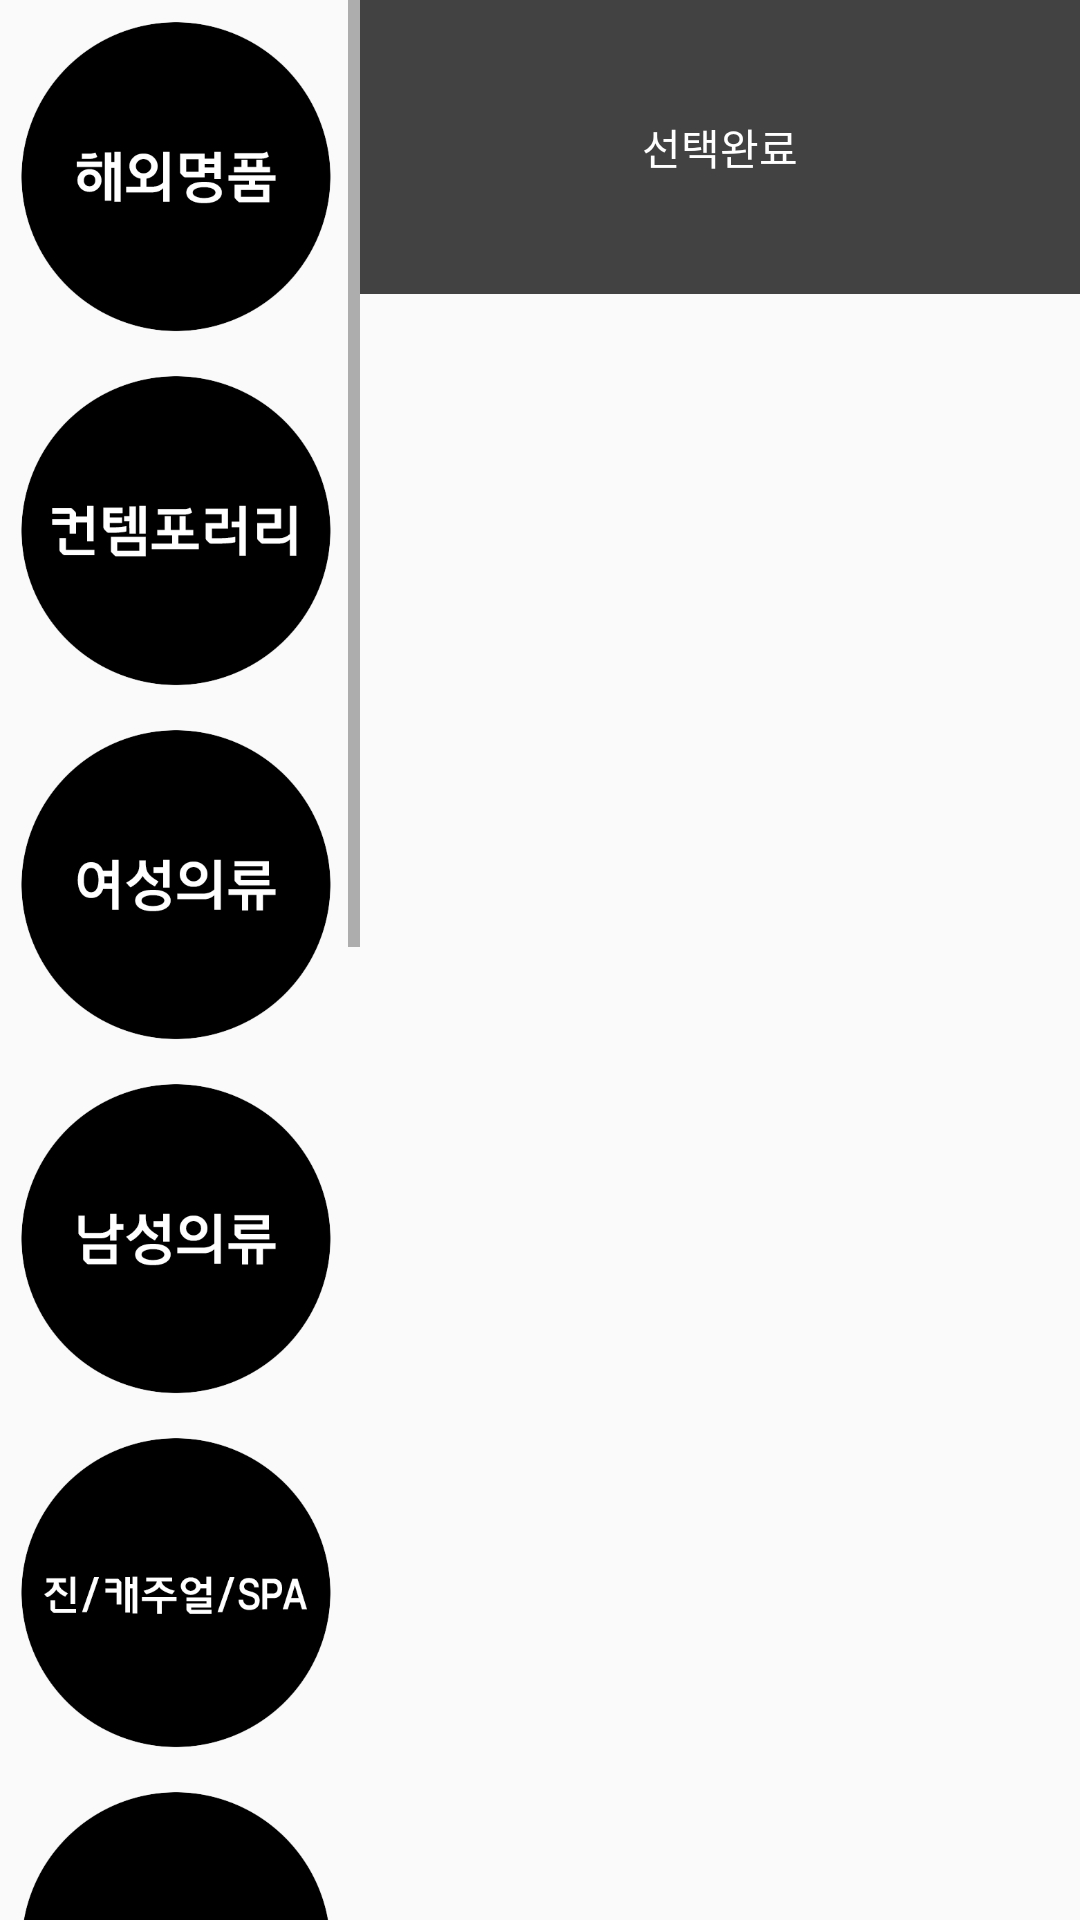

Here is an Android app screen rendered from its layout file. Give the layout XML and the strings, colors and styles it references.
<!-- AndroidManifest.xml: application theme AppTheme -->
<!-- res/layout/activity_all_brand_list.xml -->
<?xml version="1.0" encoding="UTF-8"?>
<LinearLayout android:layout_height="match_parent" android:layout_width="match_parent" xmlns:tools="http://schemas.android.com/tools" xmlns:app="http://schemas.android.com/apk/res-auto" xmlns:android="http://schemas.android.com/apk/res/android">


    <ScrollView android:layout_height="match_parent" android:layout_width="120dp">


        <LinearLayout android:layout_height="match_parent" android:layout_width="match_parent" android:orientation="vertical">


            <RelativeLayout android:layout_height="wrap_content" android:layout_width="match_parent">

                +<![CDATA[]]>
            </RelativeLayout>

            <ImageView android:layout_height="118dp" android:layout_width="118dp" android:scaleType="centerCrop" android:padding="0sp" android:src="@drawable/category1" android:layout_centerHorizontal="true" android:id="@+id/ImageView1"/>

            <ImageView android:layout_height="118dp" android:layout_width="118dp" android:scaleType="centerCrop" android:padding="0sp" android:src="@drawable/category2" android:layout_centerHorizontal="true" android:id="@+id/ImageView2"/>

            <ImageView android:layout_height="118dp" android:layout_width="118dp" android:scaleType="centerCrop" android:padding="0sp" android:src="@drawable/category3" android:layout_centerHorizontal="true" android:id="@+id/ImageView3"/>

            <ImageView android:layout_height="118dp" android:layout_width="118dp" android:scaleType="centerCrop" android:padding="0sp" android:src="@drawable/category4" android:layout_centerHorizontal="true" android:id="@+id/ImageView4"/>

            <ImageView android:layout_height="118dp" android:layout_width="118dp" android:scaleType="centerCrop" android:padding="0sp" android:src="@drawable/category5" android:layout_centerHorizontal="true" android:id="@+id/ImageView5"/>

            <ImageView android:layout_height="118dp" android:layout_width="118dp" android:scaleType="centerCrop" android:padding="0sp" android:src="@drawable/category6" android:layout_centerHorizontal="true" android:id="@+id/ImageView6"/>

            <ImageView android:layout_height="118dp" android:layout_width="118dp" android:scaleType="centerCrop" android:padding="0sp" android:src="@drawable/category7" android:layout_centerHorizontal="true" android:id="@+id/ImageView7"/>

            <ImageView android:layout_height="118dp" android:layout_width="118dp" android:scaleType="centerCrop" android:padding="0sp" android:src="@drawable/category8" android:layout_centerHorizontal="true" android:id="@+id/ImageView8"/>

            <ImageView android:layout_height="118dp" android:layout_width="118dp" android:scaleType="centerCrop" android:padding="0sp" android:src="@drawable/category9" android:layout_centerHorizontal="true" android:id="@+id/ImageView9"/>

            <ImageView android:layout_height="118dp" android:layout_width="118dp" android:scaleType="centerCrop" android:padding="0sp" android:src="@drawable/category10" android:layout_centerHorizontal="true" android:id="@+id/ImageView10"/>

            <ImageView android:layout_height="118dp" android:layout_width="118dp" android:scaleType="centerCrop" android:padding="0sp" android:src="@drawable/category11" android:layout_centerHorizontal="true" android:id="@+id/ImageView11"/>



        </LinearLayout>

    </ScrollView>

    <LinearLayout
        android:layout_width="match_parent"
        android:layout_height="match_parent"
        android:orientation="vertical">

        <LinearLayout
            android:layout_width="match_parent"
            android:layout_height="98dp"
            android:orientation="horizontal">

            <Button
                android:id="@+id/button2"
                android:layout_width="wrap_content"
                android:layout_height="match_parent"
                android:layout_weight="1"
                android:background="@color/cardview_dark_background"
                android:text="선택완료"
                android:textColor="@android:color/white" />
        </LinearLayout>

        <FrameLayout
            android:id="@+id/fragment_container"
            android:layout_width="match_parent"
            android:layout_height="match_parent">

            <androidx.recyclerview.widget.RecyclerView
                android:layout_width="match_parent"
                android:layout_height="match_parent" />
        </FrameLayout>
    </LinearLayout>

</LinearLayout>
<!-- resources referenced by this layout -->
<resources>
  <!-- drawable category1: png bitmap (drawable, 11478 bytes) -->
  <!-- drawable category10: png bitmap (drawable, 10583 bytes) -->
  <!-- drawable category11: png bitmap (drawable, 9631 bytes) -->
  <!-- drawable category2: png bitmap (drawable, 10406 bytes) -->
  <!-- drawable category3: png bitmap (drawable, 11715 bytes) -->
  <!-- drawable category4: png bitmap (drawable, 11434 bytes) -->
  <!-- drawable category5: png bitmap (drawable, 12145 bytes) -->
  <!-- drawable category6: png bitmap (drawable, 11140 bytes) -->
  <!-- drawable category7: png bitmap (drawable, 12330 bytes) -->
  <!-- drawable category8: png bitmap (drawable, 10318 bytes) -->
  <!-- drawable category9: png bitmap (drawable, 10401 bytes) -->
  <style name="AppTheme" parent="Theme.AppCompat.Light.DarkActionBar">
          
          <item name="colorPrimary">@color/colorAccent</item>
          <item name="colorPrimaryDark">@color/colorPrimaryDark</item>
          <item name="colorAccent">@color/colorAccent</item>
      </style>
  <color name="colorAccent">#201E1E</color>
  <color name="colorPrimaryDark">#8A8B8B</color>
</resources>
